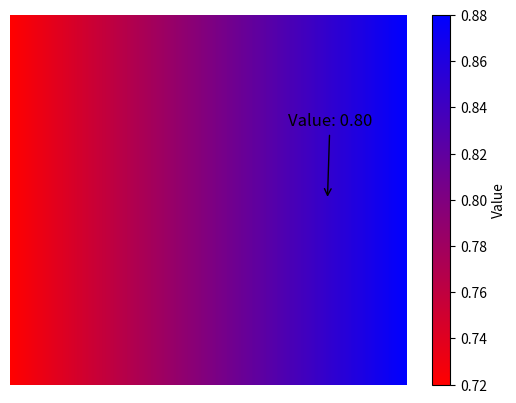

Write the Python code that produced this figure.
import matplotlib.pyplot as plt
import numpy as np

# Define your two colors in RGB format
color1 = (1, 0, 0)  # Red
color2 = (0, 0, 1)  # Blue

# Create a custom colormap with your two colors
cmap = plt.cm.colors.LinearSegmentedColormap.from_list('custom_colormap', [color1, color2], N=256)

# Your value between 0 and 1 (where 0 corresponds to color1 and 1 corresponds to color2)
value = 0.8

# Create a colorbar for reference
plt.imshow([[value]], cmap=cmap, aspect='auto', extent=[0, 1, 0, 1])
plt.colorbar(label='Value')

# Create a gradient image
gradient = np.linspace(0, 1, 256).reshape(1, -1)
plt.imshow(gradient, cmap=cmap, aspect='auto', extent=[0, 1, 2, 3])

# Add an arrow annotation to point to the value on the gradient
arrow_props = dict(facecolor='black', arrowstyle='->')
plt.annotate(f'Value: {value:.2f}', xy=(value, 2.5), xytext=(0.7, 2.7),
             arrowprops=arrow_props, fontsize=12, color='black')

# Display the plot
plt.axis('off')
plt.show()
